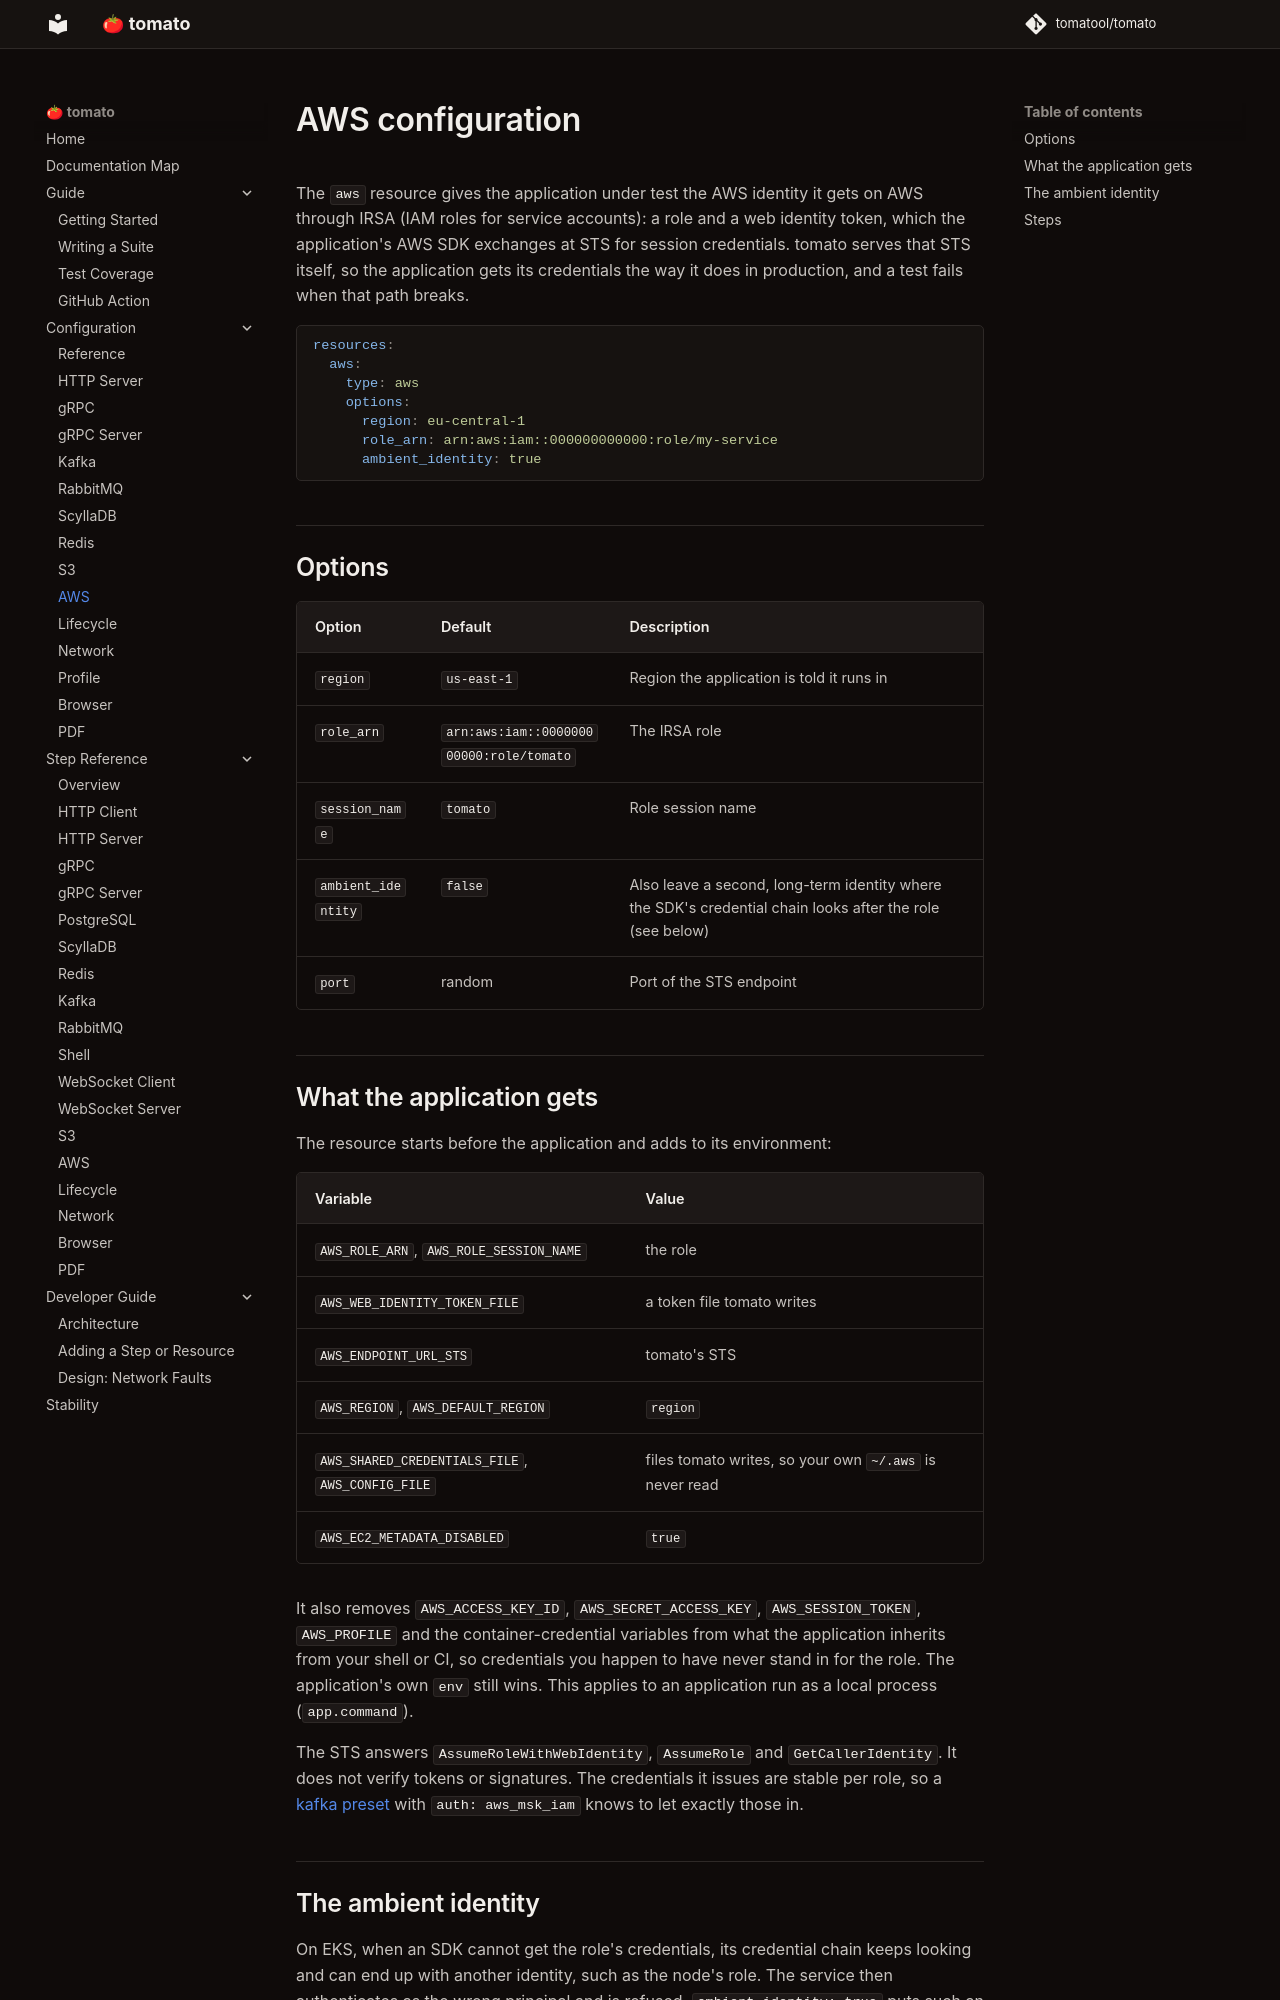

repository: tomatool/tomato · page: configuration/aws/index.html · generator: mkdocs

# AWS configuration

The `aws` resource gives the application under test the AWS identity it gets on
AWS through IRSA (IAM roles for service accounts): a role and a web identity
token, which the application's AWS SDK exchanges at STS for session
credentials. tomato serves that STS itself, so the application gets its
credentials the way it does in production, and a test fails when that path
breaks.

```yaml
resources:
  aws:
    type: aws
    options:
      region: eu-central-1
      role_arn: arn:aws:iam::000000000000:role/my-service
      ambient_identity: true
```

## Options

| Option | Default | Description |
|--------|---------|-------------|
| `region` | `us-east-1` | Region the application is told it runs in |
| `role_arn` | `arn:aws:iam::000000000000:role/tomato` | The IRSA role |
| `session_name` | `tomato` | Role session name |
| `ambient_identity` | `false` | Also leave a second, long-term identity where the SDK's credential chain looks after the role (see below) |
| `port` | random | Port of the STS endpoint |

## What the application gets

The resource starts before the application and adds to its environment:

| Variable | Value |
|----------|-------|
| `AWS_ROLE_ARN`, `AWS_ROLE_SESSION_NAME` | the role |
| `AWS_WEB_IDENTITY_TOKEN_FILE` | a token file tomato writes |
| `AWS_ENDPOINT_URL_STS` | tomato's STS |
| `AWS_REGION`, `AWS_DEFAULT_REGION` | `region` |
| `AWS_SHARED_CREDENTIALS_FILE`, `AWS_CONFIG_FILE` | files tomato writes, so your own `~/.aws` is never read |
| `AWS_EC2_METADATA_DISABLED` | `true` |

It also removes `AWS_ACCESS_KEY_ID`, `AWS_SECRET_ACCESS_KEY`,
`AWS_SESSION_TOKEN`, `AWS_PROFILE` and the container-credential variables from
what the application inherits from your shell or CI, so credentials you happen
to have never stand in for the role. The application's own `env` still wins.
This applies to an application run as a local process (`app.command`).

The STS answers `AssumeRoleWithWebIdentity`, `AssumeRole` and
`GetCallerIdentity`. It does not verify tokens or signatures. The credentials it
issues are stable per role, so a [kafka preset](kafka.md#msk-iam-authentication)
with `auth: aws_msk_iam` knows to let exactly those in.
